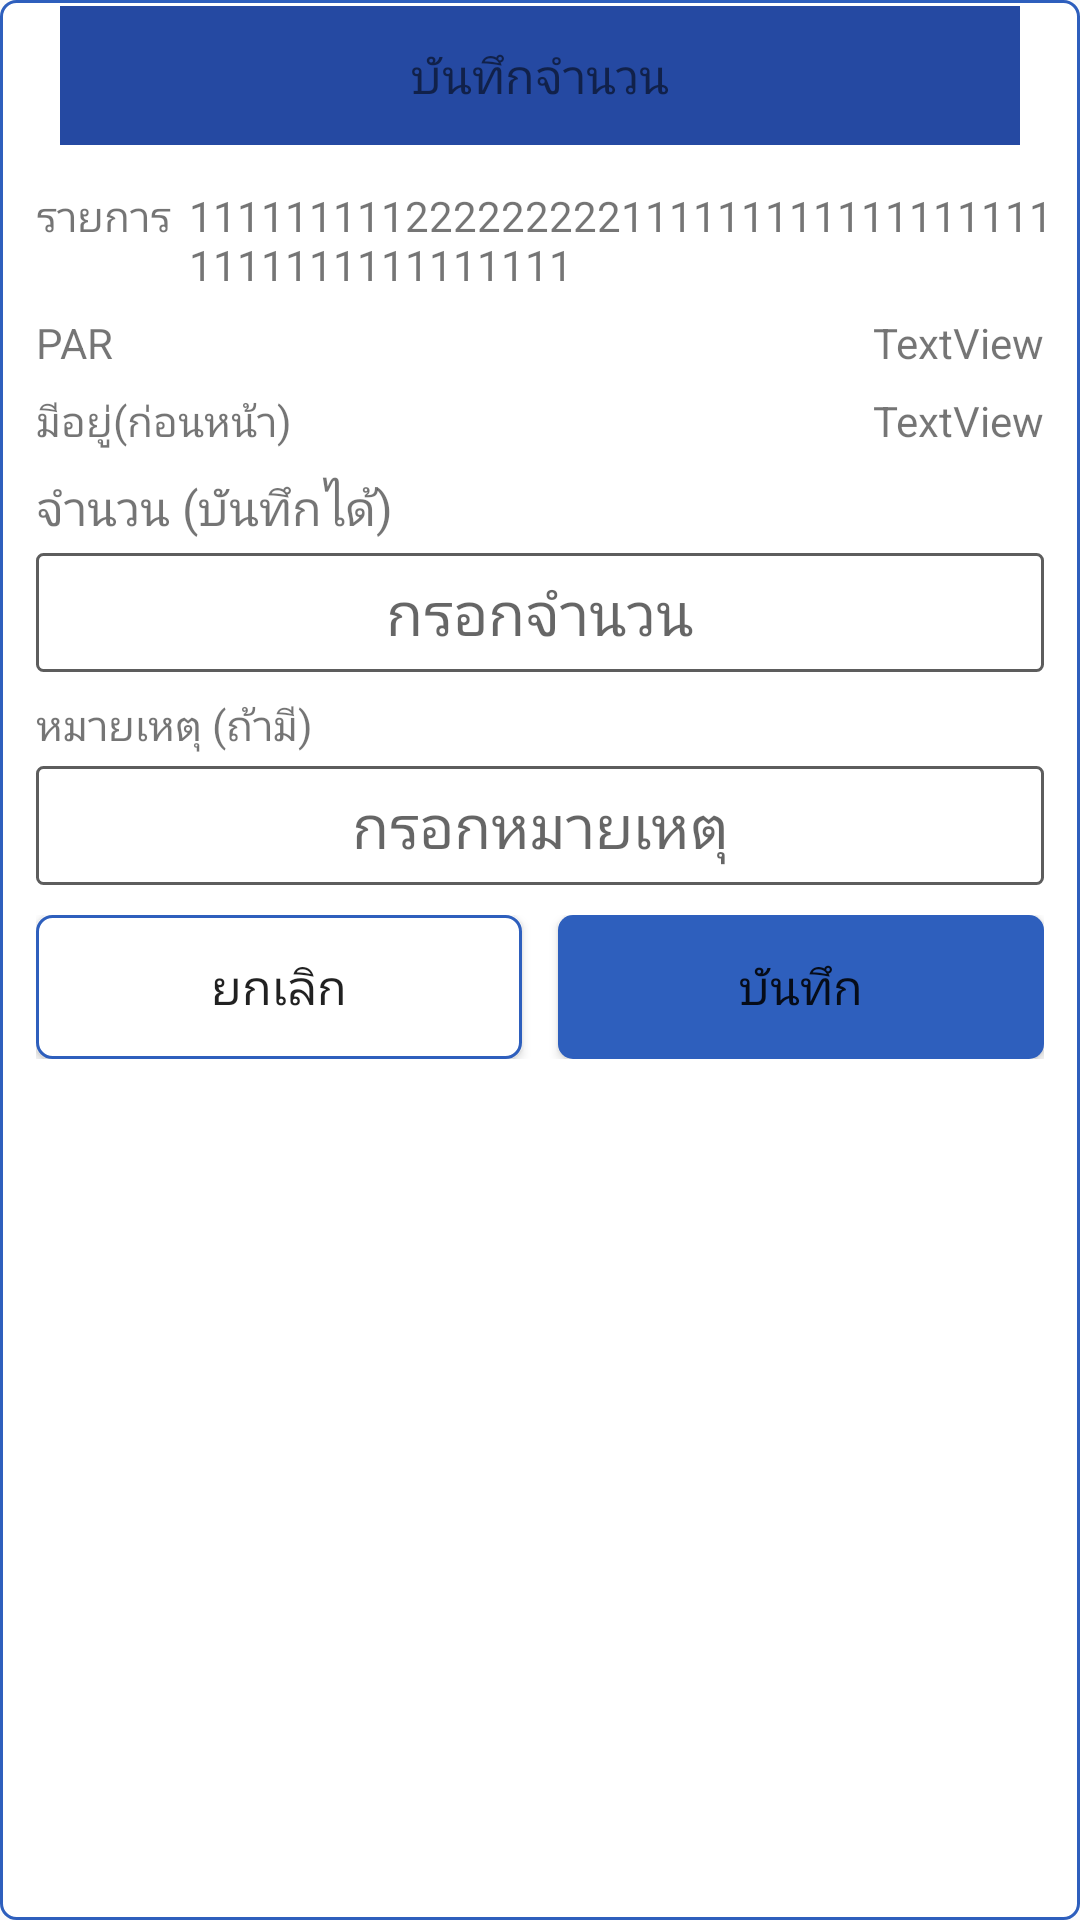

This screen was rendered from an Android layout file. Write that file and the resources it references.
<!-- AndroidManifest.xml: application theme Theme.CssdM1 -->
<!-- res/layout/dialog_check_par_stock.xml -->
<?xml version="1.0" encoding="utf-8"?>
<LinearLayout xmlns:android="http://schemas.android.com/apk/res/android"
    android:layout_width="match_parent"
    android:layout_height="wrap_content"
    android:layout_margin="12dp"
    android:background="@drawable/rectangle_box_r_blue"
    android:gravity="center_horizontal"
    android:orientation="vertical">

    <LinearLayout
        android:layout_width="320dp"
        android:layout_height="wrap_content"
        android:background="@color/colorBlue"
        android:gravity="center_horizontal"
        android:orientation="vertical">

        <TextView
            android:id="@+id/txt_item_name"
            android:layout_width="wrap_content"
            android:layout_height="wrap_content"
            android:layout_margin="12dp"
            android:text="บันทึกจำนวน"
            android:textAlignment="center"
            android:textColor="@color/ic_launcher_background"
            android:textSize="16dp" />
    </LinearLayout>

    <LinearLayout
        android:layout_width="match_parent"
        android:layout_height="match_parent"
        android:orientation="vertical"
        android:padding="10dp">

        <LinearLayout
            android:layout_width="match_parent"
            android:layout_height="wrap_content"
            android:layout_marginTop="4dp"
            android:layout_marginBottom="3dp"
            android:gravity="top"
            android:orientation="horizontal">

            <TextView
                android:id="@+id/textView20"
                android:layout_width="wrap_content"
                android:layout_height="wrap_content"
                android:layout_marginRight="6dp"
                android:text="รายการ" />

            <Space
                android:layout_width="wrap_content"
                android:layout_height="wrap_content"
                android:layout_weight="1" />

            <TextView
                android:id="@+id/item_name"
                android:layout_width="wrap_content"
                android:layout_height="wrap_content"
                android:layout_weight="0"
                android:text="1111111112222222221111111111111111111111111111111111111111"
                android:textAlignment="textStart" />
        </LinearLayout>

        <LinearLayout
            android:layout_width="match_parent"
            android:layout_height="wrap_content"
            android:layout_marginTop="4dp"
            android:layout_marginBottom="3dp"
            android:gravity="center"
            android:orientation="horizontal">

            <TextView
                android:id="@+id/textView25"
                android:layout_width="match_parent"
                android:layout_height="wrap_content"
                android:layout_weight="1"
                android:text="PAR" />

            <TextView
                android:id="@+id/item_par"
                android:layout_width="wrap_content"
                android:layout_height="wrap_content"
                android:layout_weight="0"
                android:text="TextView" />
        </LinearLayout>

        <LinearLayout
            android:layout_width="match_parent"
            android:layout_height="wrap_content"
            android:layout_marginTop="4dp"
            android:layout_marginBottom="4dp"
            android:gravity="center"
            android:orientation="horizontal">

            <TextView
                android:id="@+id/textView27"
                android:layout_width="match_parent"
                android:layout_height="wrap_content"
                android:layout_weight="1"
                android:text="มีอยู่(ก่อนหน้า)" />

            <TextView
                android:id="@+id/item_qty"
                android:layout_width="wrap_content"
                android:layout_height="wrap_content"
                android:layout_weight="0"
                android:text="TextView" />
        </LinearLayout>

        <TextView
            android:id="@+id/txt_caption"
            android:layout_width="match_parent"
            android:layout_height="wrap_content"
            android:layout_marginTop="4dp"
            android:text="จำนวน (บันทึกได้)"
            android:textSize="16dp" />

        <EditText
            android:id="@+id/edt_qty"
            android:layout_width="match_parent"
            android:layout_height="wrap_content"
            android:layout_gravity="center"
            android:layout_marginTop="4dp"
            android:layout_marginBottom="4dp"
            android:background="@drawable/edit_text_listview"
            android:focusable="true"
            android:gravity="center"
            android:hint="กรอกจำนวน"
            android:inputType="number|numberDecimal"
            android:paddingTop="6dp"
            android:paddingBottom="6dp"
            android:singleLine="true"
            android:text=""
            android:textColor="@color/black"
            android:textSize="20dp" />

        <TextView
            android:id="@+id/textView29"
            android:layout_width="match_parent"
            android:layout_height="wrap_content"
            android:layout_marginTop="4dp"
            android:text="หมายเหตุ (ถ้ามี)" />

        <EditText
            android:id="@+id/edt_remark"
            android:layout_width="match_parent"
            android:layout_height="wrap_content"
            android:layout_gravity="center"
            android:layout_marginTop="4dp"
            android:layout_marginBottom="4dp"
            android:background="@drawable/edit_text_listview"
            android:focusable="true"
            android:gravity="center"
            android:hint="กรอกหมายเหตุ"
            android:paddingTop="6dp"
            android:paddingBottom="6dp"
            android:singleLine="true"
            android:text=""
            android:textColor="@color/black"
            android:textSize="20dp" />

        <LinearLayout
            android:layout_width="match_parent"
            android:layout_height="wrap_content"
            android:layout_marginTop="6dp"
            android:layout_weight="0"
            android:orientation="horizontal">

            <Button
                android:id="@+id/bnt_cancle"
                android:layout_width="match_parent"
                android:layout_height="wrap_content"
                android:layout_weight="1"
                android:background="@drawable/rectangle_box_r_blue"
                android:text="ยกเลิก"
                android:textSize="16sp" />

            <Space
                android:layout_width="12dp"
                android:layout_height="wrap_content"
                android:layout_weight="0" />

            <Button
                android:id="@+id/bnt_ok"
                android:layout_width="match_parent"
                android:layout_height="wrap_content"
                android:layout_weight="1"
                android:background="@drawable/rectangle_blue"
                android:text="บันทึก"
                android:textColor="@color/ic_launcher_background"
                android:textSize="16sp" />
        </LinearLayout>
    </LinearLayout>


</LinearLayout>
<!-- resources referenced by this layout -->
<resources>
  <color name="black">#FF000000</color>
  <color name="colorBlue">#2549A2</color>
  <!-- drawable edit_text_listview (drawable) -->
  <?xml version="1.0" encoding="utf-8"?>
  <shape android:shape="rectangle" xmlns:android="http://schemas.android.com/apk/res/android">
      <stroke android:width="1dp" android:color="#5d5d5d" />
      <gradient
          android:startColor="#ffffff"
          android:endColor="#ffffff"
          android:centerColor="#ffffff"
          android:angle="270.0" />
  
      <corners android:bottomRightRadius="2dp"
          android:bottomLeftRadius="2dp"
          android:topLeftRadius="2dp"
          android:topRightRadius="2dp"/>
  </shape>
  <!-- drawable rectangle_blue (drawable) -->
  <?xml version="1.0" encoding="UTF-8"?>
  <shape xmlns:android="http://schemas.android.com/apk/res/android" android:id="@+id/listview_background_shape">
      <padding android:left="2dp"
          android:top="2dp"
          android:right="2dp"
          android:bottom="2dp" />
      <corners android:radius="5dp" />
      <solid android:color="#2e5fbd" />
  </shape>
  <!-- drawable rectangle_box_r_blue (drawable) -->
  <?xml version="1.0" encoding="UTF-8"?>
  <shape xmlns:android="http://schemas.android.com/apk/res/android" android:id="@+id/listview_background_shape">
      <stroke android:width="1dp" android:color="#2e5fbd" />
      <padding android:left="2dp"
          android:top="2dp"
          android:right="2dp"
          android:bottom="2dp" />
      <corners android:radius="5dp" />
      <solid android:color="#ffffffff" />
  </shape>
  <style name="Theme.CssdM1" parent="Theme.AppCompat.Light.DarkActionBar">
          
          <item name="colorPrimary">@color/purple_500</item>
          <item name="colorPrimaryVariant">@color/purple_700</item>
          <item name="colorOnPrimary">@color/white</item>
          
          <item name="colorSecondary">@color/teal_200</item>
          <item name="colorSecondaryVariant">@color/teal_700</item>
          <item name="colorOnSecondary">@color/black</item>
      </style>
  <color name="purple_500">#FF6200EE</color>
  <color name="purple_700">#FF3700B3</color>
  <color name="white">#FFFFFFFF</color>
  <color name="teal_200">#FF03DAC5</color>
  <color name="teal_700">#FF018786</color>
</resources>
